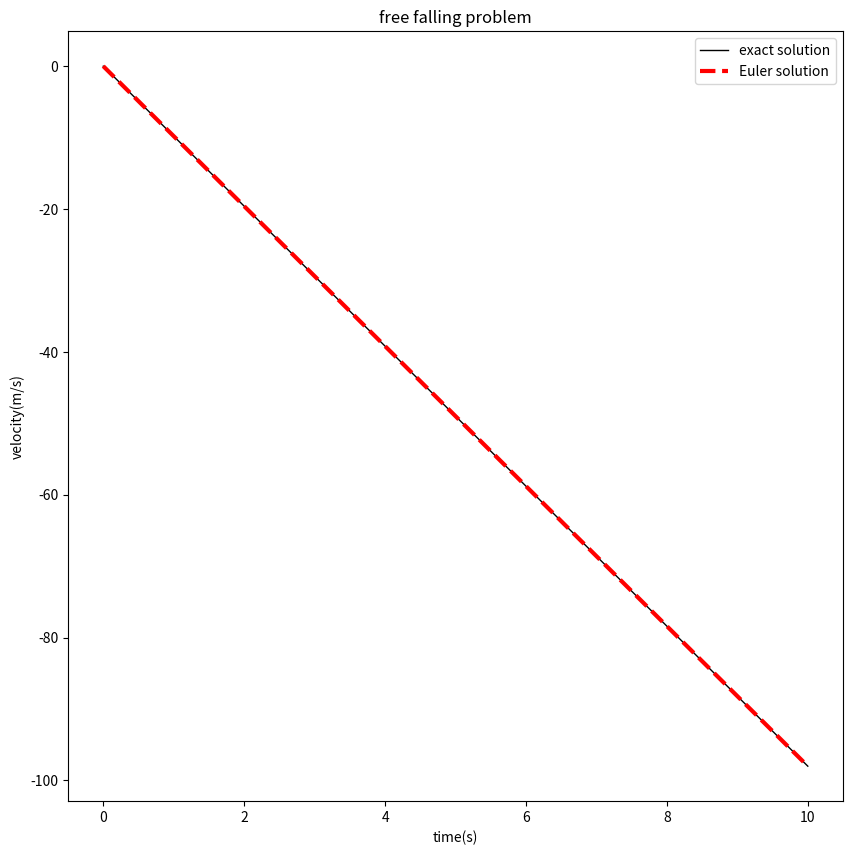

The script that saved this image:
# -*- coding: utf-8 -*-
"""
Created on Wed Mar 23 11:05:57 2016

[redacted]
"""

import numpy as np
import matplotlib.pyplot as plt

t=np.linspace(0,10,10)

def draw_pic(g,v0):
    g = float(g)
    v0 = float(v0)
    v=[]
    dv=[]
    v.append(v0)
    
    for i in range(9):
        v_new = v[i]-g*t[1]
        v.append(v_new)
   
    V = v0-g*t   
    
    plt.figure(figsize=(10,10)) 
    plt.plot(t,V,label='exact solution',color='black',linewidth=1)
    plt.plot(t,v,label='Euler solution',color='red',linewidth=3,linestyle='--') 
    plt.legend()
    plt.show()  
    plt.xlabel('time(s)')
    plt.ylabel('velocity(m/s)')
    plt.title('free falling problem')
    
    
    for j in range(9):
        det_v=v[j]-V[j]
        dv.append(abs(det_v))
        
    print(max(dv))
    
draw_pic(9.8,0)    
    
